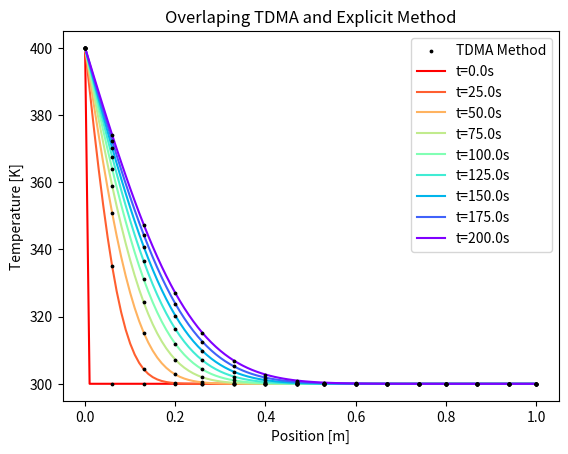

Python code for this plot:
#import numpy and matplotlib
import numpy as np
import matplotlib.pyplot as plt

#define common parameters

#time step=0.01, position step=0.1
#total length=1m, total time=200s
total_length = 1
total_time = 200
dx = 0.01
dt = 0.1

#range of x and t
x = np.arange(0,total_length+dx,dx)
t = np.arange(0,total_time+dt,dt)

#heat conductivity (assumption)
k = 200

#thermal diffusivity alpha
#Al density = 2700 kg/m**3
#Al specific heat = 900 J/g*K
alpha = k/(2700*900)

#costant lambda
lam = alpha*dt/(dx**2)

#temperature matrix along one-dimensional line over time
#tdma method = TT, explicit method = ET
n = len(x)
m = len(t)
TT = np.zeros((n,m))
ET = np.zeros((n,m))

#initial condition
TT[:,0] = ET[:,0] = 300

#boundary condition
TT[0,:] = ET[0,:] = 400
TT[-1,:] = ET[-1,:] = 300

#number of time steps to display
nt_display = 8
#number of dotss for TDMA Method to display per unit time
nd_display = 15


############################################################################################################################

#define tridiagonal matrix A
A = np.diag([1+2*lam]*(n-2),0) + np.diag([-1*lam]*(n-3),-1) + np.diag([-1*lam]*(n-3),1)

#define column vector B
#columns vertor B = (initial condition) + lambda*(next time step boundary condition)
#each time the value of j changes, the value of B are updated accordingly
#calculate TT
for j in range(1,m):
    B = TT[1:-1,j-1].copy() #assign to B calculated value, not just value of TT
    B[0] = B[0] + lam* TT[0,j]
    B[-1] = B[-1] + lam* TT[-1,j] #each time the value of j changes, the values of B are updated accordingly
    U = np.linalg.solve(A,B)
    TT[1:-1,j] = U
    
#calculate ET ,exclude initial and boundary condition
for j in range(1,m):
    for i in range(1,n-1):
        ET[i,j] = lam*ET[i-1,j-1]+(1-2*lam)*ET[i,j-1]+lam*ET[i+1,j-1]
    
############################################################################################################################    
    
#overlap TDMA method and Explicit method

#setting ploted time value
display_j = np.arange(m/nt_display,m,m/nt_display)
display_j = np.append(display_j,[0,m-1])
display_j = display_j.astype(int)
display_j = np.sort(display_j)

#setting ploted position value
display_i = np.arange(n/nd_display,n,n/nd_display)
display_i = np.append(display_i,[0,n-1])
display_i = display_i.astype(int)
display_i = np.sort(display_i)

#plot TDMA method for black dot
for i in display_i:
    for j in display_j:
        dot_TT = TT[i,j]
        plt.scatter(i*dx, dot_TT, s=3, marker='o', facecolor='black', zorder=2, label='TDMA Method' if i== 0 and j==0 else'')

#plot Explicit method for line
for j in display_j:
    color = plt.cm.rainbow(1-(j/m))
    rounded_time = round(j*dt,1)
    plt.plot(x, ET[:, j], color=color, label=f't={rounded_time}s',zorder=1)

#setting plot
plt.xlabel('Position [m]')
plt.ylabel('Temperature [K]')
plt.title ('Overlaping TDMA and Explicit Method')
plt.legend(loc ='upper right')
plt.show()


